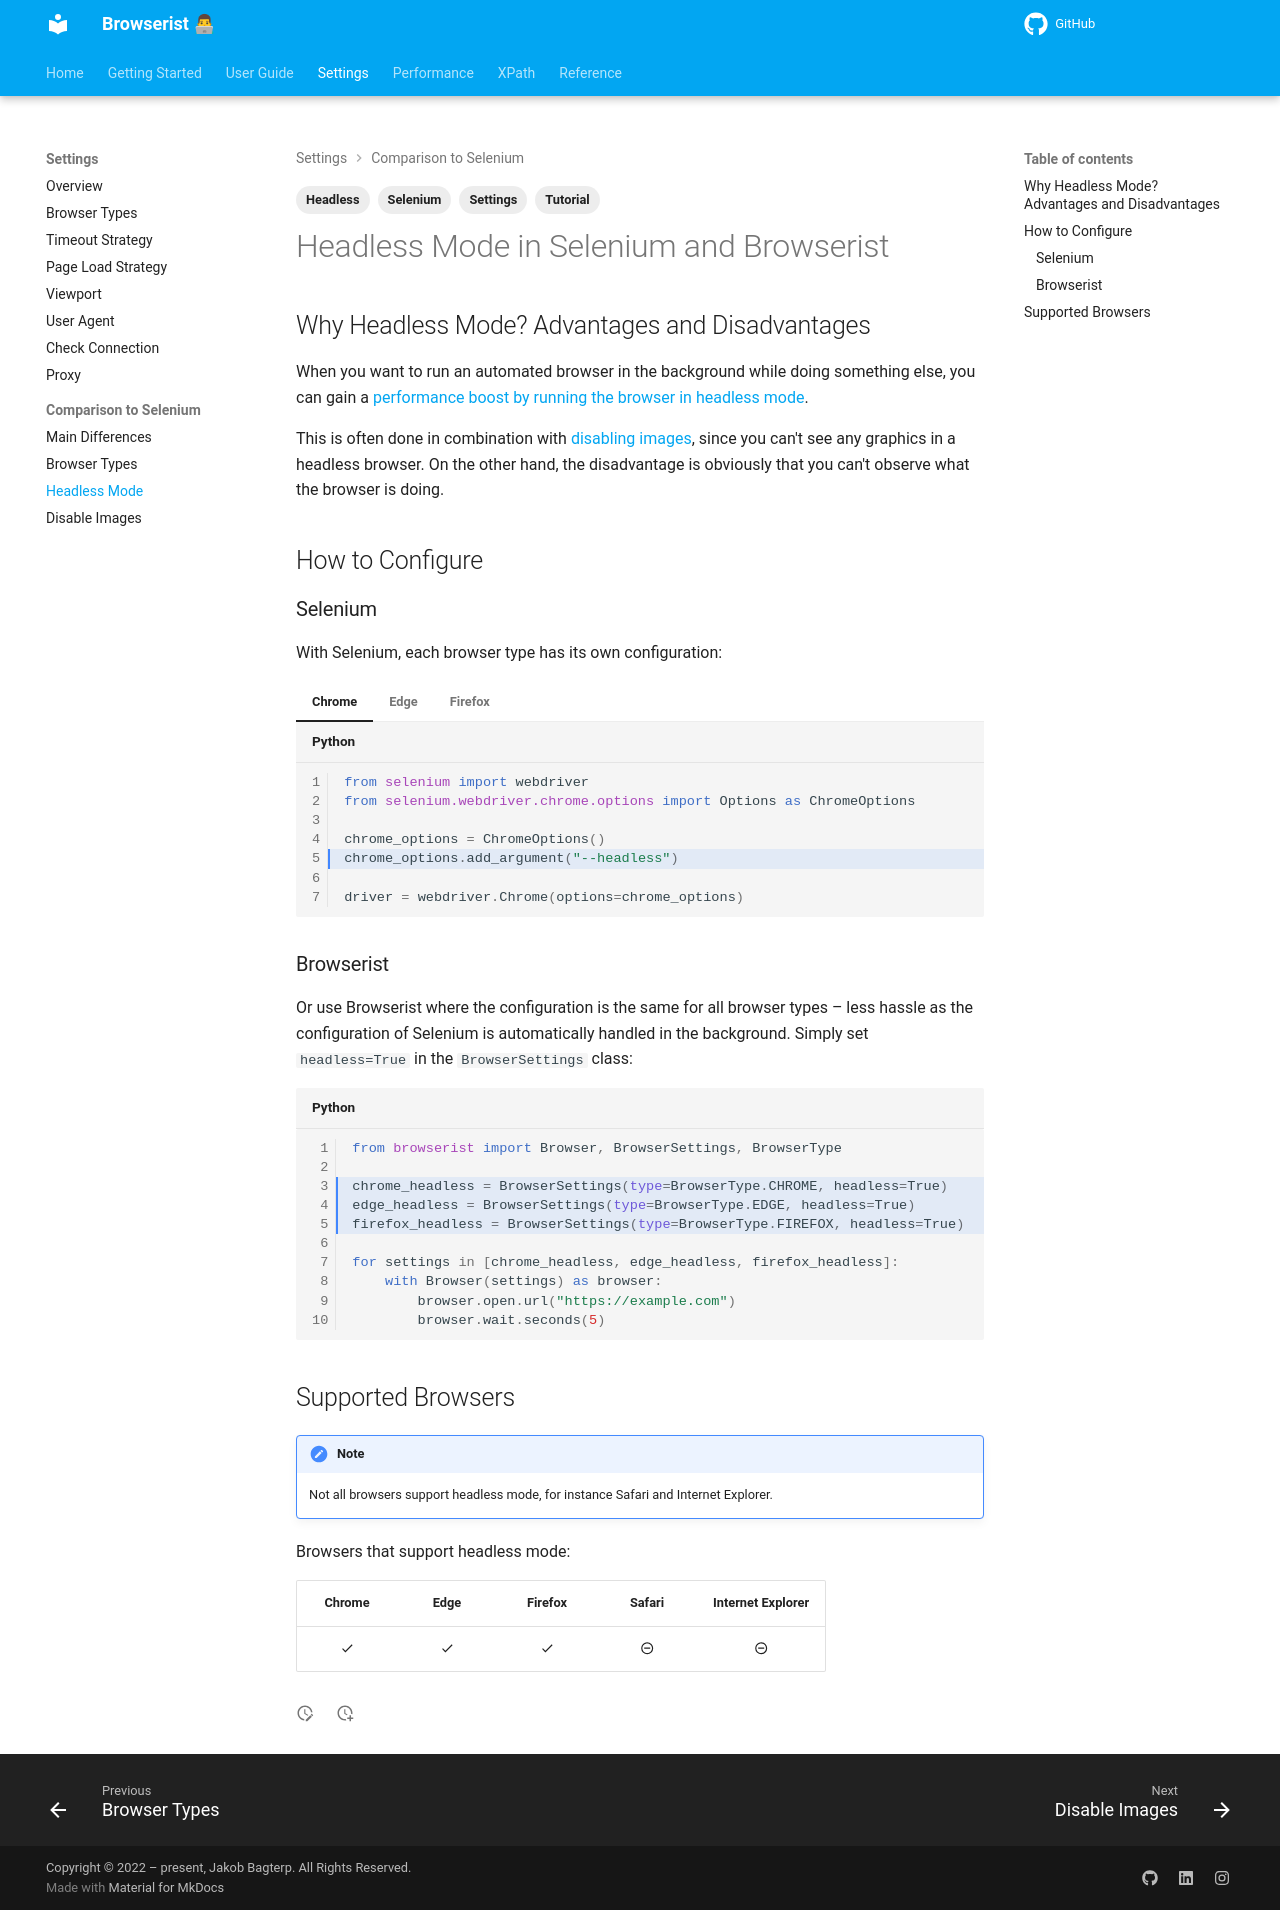

repository: jakob-bagterp/browserist · page: settings/comparison-to-selenium/headless-mode/index.html · generator: mkdocs

---
title: How to Configure Selenium in Headless Mode
description: Or do the same with Browserist, a powerful Python extension to Selenium that makes it easier to configure your browser in headless mode with less code. Includes code examples for beginners and advanced users.
tags:
    - Selenium
    - Tutorial
    - Headless
    - Settings
---

# Headless Mode in Selenium and Browserist
## Why Headless Mode? Advantages and Disadvantages
When you want to run an automated browser in the background while doing something else, you can gain a [performance boost by running the browser in headless mode](../../performance/headless.md).

This is often done in combination with [disabling images](disable-images.md), since you can't see any graphics in a headless browser. On the other hand, the disadvantage is obviously that you can't observe what the browser is doing.

## How to Configure
### Selenium
With Selenium, each browser type has its own configuration:

=== "Chrome"
    ```python linenums="1" hl_lines="5"
    from selenium import webdriver
    from selenium.webdriver.chrome.options import Options as ChromeOptions

    chrome_options = ChromeOptions()
    chrome_options.add_argument("--headless")

    driver = webdriver.Chrome(options=chrome_options)
    ```

=== "Edge"
    ```python linenums="1" hl_lines="6"
    from selenium import webdriver
    from selenium.webdriver.edge.options import Options as EdgeOptions

    edge_options = EdgeOptions()
    edge_options.use_chromium = True
    edge_options.add_argument("headless")

    driver = webdriver.Edge(options=edge_options)
    ```

=== "Firefox"
    ```python linenums="1" hl_lines="4-5"
    from selenium import webdriver
    from selenium.webdriver.firefox.options import Options as FirefoxOptions

    firefox_options = webdriver.FirefoxOptions()
    firefox_options.add_argument("--headless")
    firefox_options.add_argument("--disable-gpu")

    driver = webdriver.Firefox(options=firefox_options)
    ```

### Browserist
Or use Browserist where the configuration is the same for all browser types – less hassle as the configuration of Selenium is automatically handled in the background. Simply set `headless=True` in the `BrowserSettings` class:

```python linenums="1" hl_lines="3-5"
from browserist import Browser, BrowserSettings, BrowserType

chrome_headless = BrowserSettings(type=BrowserType.CHROME, headless=True)
edge_headless = BrowserSettings(type=BrowserType.EDGE, headless=True)
firefox_headless = BrowserSettings(type=BrowserType.FIREFOX, headless=True)

for settings in [chrome_headless, edge_headless, firefox_headless]:
    with Browser(settings) as browser:
        browser.open.url("https://example.com")
        browser.wait.seconds(5)
```

## Supported Browsers

!!! note
    Not all browsers support headless mode, for instance Safari and Internet Explorer.

Browsers that support headless mode:

<div id="headless-supported-browsers-table"></div>

| Chrome           | Edge             | Firefox          | Safari                          | Internet Explorer               |
| :--------------: | :--------------: | :--------------: | :-----------------------------: | :-----------------------------: |
| :material-check: | :material-check: | :material-check: | :material-minus-circle-outline: | :material-minus-circle-outline: |
